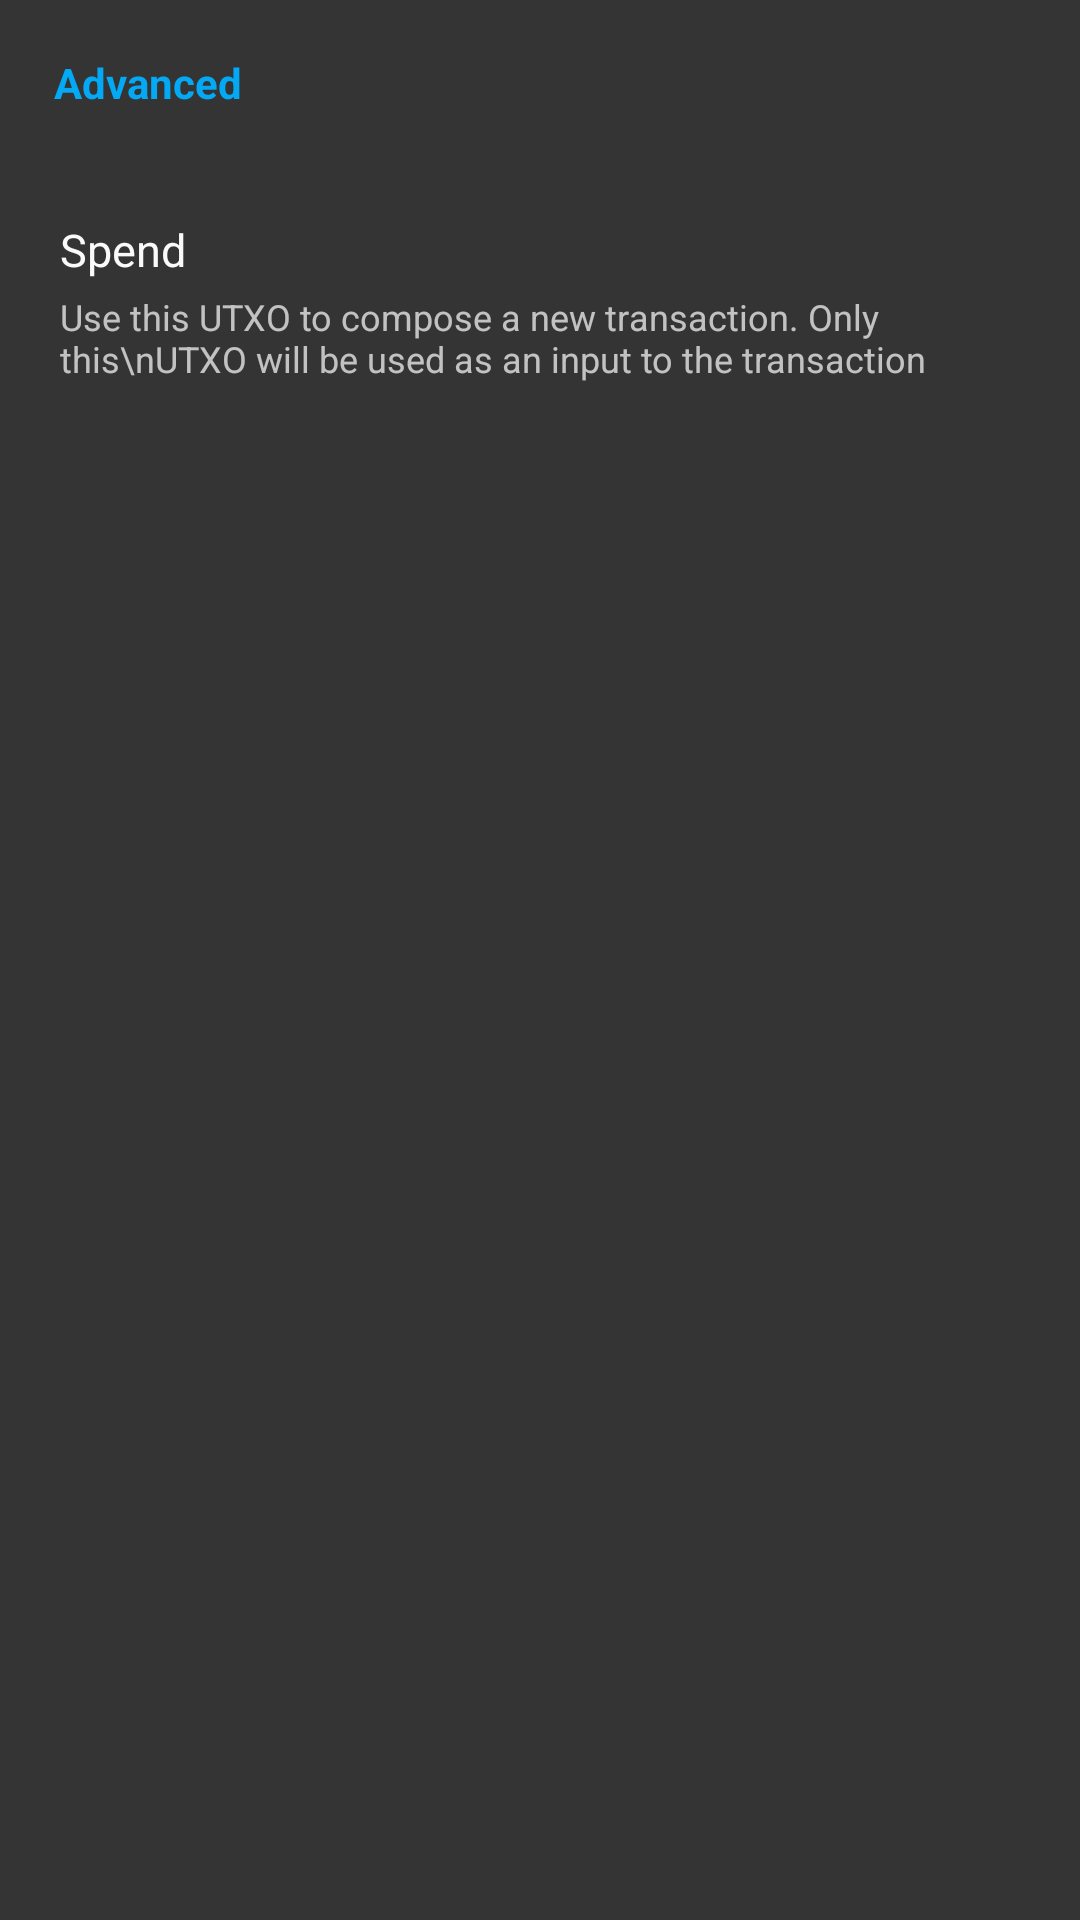

This screen was rendered from an Android layout file. Write that file and the resources it references.
<!-- AndroidManifest.xml: application theme SamouraiAppTheme -->
<!-- res/layout/utxo_details_options_bottomsheet.xml -->
<?xml version="1.0" encoding="utf-8"?>
<LinearLayout xmlns:android="http://schemas.android.com/apk/res/android"
    xmlns:app="http://schemas.android.com/apk/res-auto"
    android:id="@+id/bottom_sheet"
    android:layout_width="match_parent"
    android:layout_height="wrap_content"
    android:background="@color/windowDark"
    android:orientation="vertical"
    app:behavior_hideable="false"
    app:behavior_peekHeight="90dp"
    android:paddingBottom="12dp"
    app:layout_behavior="android.support.design.widget.BottomSheetBehavior">

    <TextView
        android:layout_width="match_parent"
        android:layout_height="wrap_content"
        android:layout_marginStart="0dp"
        android:padding="18dp"
        android:text="Advanced"
        android:textColor="@color/accent"
        android:textStyle="bold" />

    <LinearLayout
        android:id="@+id/utxo_details_option_spend"
        android:layout_width="match_parent"
        android:layout_height="match_parent"
        android:background="?attr/selectableItemBackground"
        android:clickable="true"
        android:focusable="true"
        android:orientation="vertical"
        android:padding="18dp"
        android:paddingStart="20dp"
        android:paddingEnd="20dp"
        >

        <TextView
            android:layout_width="match_parent"
            android:layout_height="wrap_content"
            android:paddingBottom="4dp"
            android:text="Spend"
            android:textColor="@color/white"
            android:textSize="15sp" />

        <TextView
            android:layout_width="match_parent"
            android:layout_height="wrap_content"
            android:text="Use this UTXO to compose a new transaction. Only this\nUTXO will be used as an input to the transaction"
            android:textAppearance="@style/TextAppearance.AppCompat.Caption"
            android:textSize="12sp" />

    </LinearLayout>

    <LinearLayout
        android:id="@+id/utxo_details_option_status"
        android:layout_width="match_parent"
        android:layout_height="match_parent"
        android:background="?attr/selectableItemBackground"
        android:clickable="true"
        android:focusable="true"
        android:orientation="vertical"
        android:padding="18dp"
        android:paddingStart="20dp"
        android:paddingEnd="20dp">

        <TextView
            android:layout_width="match_parent"
            android:layout_height="wrap_content"
            android:paddingBottom="4dp"
            android:text="Spending Status"
            android:textColor="@color/white"
            android:textSize="15sp" />

        <TextView
            android:layout_width="match_parent"
            android:id="@+id/utxo_details_spending_status"
            android:layout_height="wrap_content"
            android:text="@string/this_utxo_is_marked_as_spendable"
            android:textAppearance="@style/TextAppearance.AppCompat.Caption"
            android:textSize="12sp" />

    </LinearLayout>

    <LinearLayout
        android:id="@+id/utxo_details_option_sign"
        android:layout_width="match_parent"
        android:layout_height="match_parent"
        android:background="?attr/selectableItemBackground"
        android:clickable="true"
        android:focusable="true"
        android:orientation="vertical"
        android:padding="18dp"
        android:paddingStart="20dp"
        android:paddingEnd="20dp">

        <TextView
            android:layout_width="match_parent"
            android:layout_height="wrap_content"
            android:paddingBottom="4dp"
            android:text="Sign Message"
            android:textColor="@color/white"
            android:textSize="15sp" />

        <TextView
            android:layout_width="match_parent"
            android:layout_height="wrap_content"
            android:text="Sign a message with the private key for this address"
            android:textAppearance="@style/TextAppearance.AppCompat.Caption"
            android:textSize="12sp" />

    </LinearLayout>

    <LinearLayout
        android:id="@+id/utxo_details_option_private_key"
        android:layout_width="match_parent"
        android:layout_height="match_parent"
        android:background="?attr/selectableItemBackground"
        android:clickable="true"
        android:focusable="true"
        android:orientation="vertical"
        android:padding="18dp"
        android:paddingStart="20dp"
        android:paddingEnd="20dp">

        <TextView
            android:layout_width="match_parent"
            android:layout_height="wrap_content"
            android:paddingBottom="4dp"
            android:text="Private Key"
            android:textColor="@color/white"
            android:textSize="15sp" />

        <TextView
            android:layout_width="match_parent"
            android:layout_height="wrap_content"
            android:text="Generate the private key for this address"
            android:textAppearance="@style/TextAppearance.AppCompat.Caption"
            android:textSize="12sp" />

    </LinearLayout>

    <LinearLayout
        android:id="@+id/utxo_details_option_redeem"
        android:layout_width="match_parent"
        android:layout_height="match_parent"
        android:background="?attr/selectableItemBackground"
        android:clickable="true"
        android:focusable="true"
        android:orientation="vertical"
        android:padding="18dp"
        android:paddingStart="20dp"
        android:paddingEnd="20dp">

        <TextView
            android:layout_width="match_parent"
            android:layout_height="wrap_content"
            android:paddingBottom="4dp"
            android:text="Redeem Script"
            android:textColor="@color/white"
            android:textSize="15sp" />

        <TextView
            android:layout_width="match_parent"
            android:layout_height="wrap_content"
            android:text="@string/reveal_the_redeem_script_for_this_address"
            android:textAppearance="@style/TextAppearance.AppCompat.Caption"
            android:textSize="12sp" />

    </LinearLayout>


</LinearLayout>
<!-- resources referenced by this layout -->
<resources>
  <color name="accent">#FF03A9F4</color>
  <color name="white">#FAFAFA</color>
  <color name="windowDark">#343434</color>
  <string name="reveal_the_redeem_script_for_this_address">Reveal the redeem script for this address</string>
  <string name="this_utxo_is_marked_as_spendable">This UTXO is marked as Spendable</string>
  <style name="SamouraiAppTheme" parent="Theme.AppCompat.NoActionBar">
          <item name="android:windowContentTransitions">true</item>
          <item name="android:colorAccent">@color/grey_accent</item>
          <item name="colorAccent">@color/grey_accent</item>
          <item name="android:windowBackground">@color/windowDark</item>
          <item name="android:statusBarColor">@color/grey_accent</item>
          <item name="android:colorControlActivated">@color/blue</item>
          <item name="android:navigationBarColor">@color/windowDark</item>
          <item name="android:windowActionModeOverlay">true</item>
          <item name="windowActionModeOverlay">true</item>
          <item name="toolbarStyle">@style/actionBarMainAccount</item>
          <item name="android:actionModeBackground">@color/grey_accent</item>
          <item name="actionModeBackground">@color/grey_accent</item>
          <item name="android:toolbarStyle">@style/actionBarMainAccount</item>
      </style>
  <color name="grey_accent">#6e7689</color>
  <item name="blue" type="color">#FF33B5E5</item>
  <style name="actionBarMainAccount" parent="Widget.AppCompat.Toolbar">
          <item name="android:background">@color/grey_accent</item>
      </style>
</resources>
